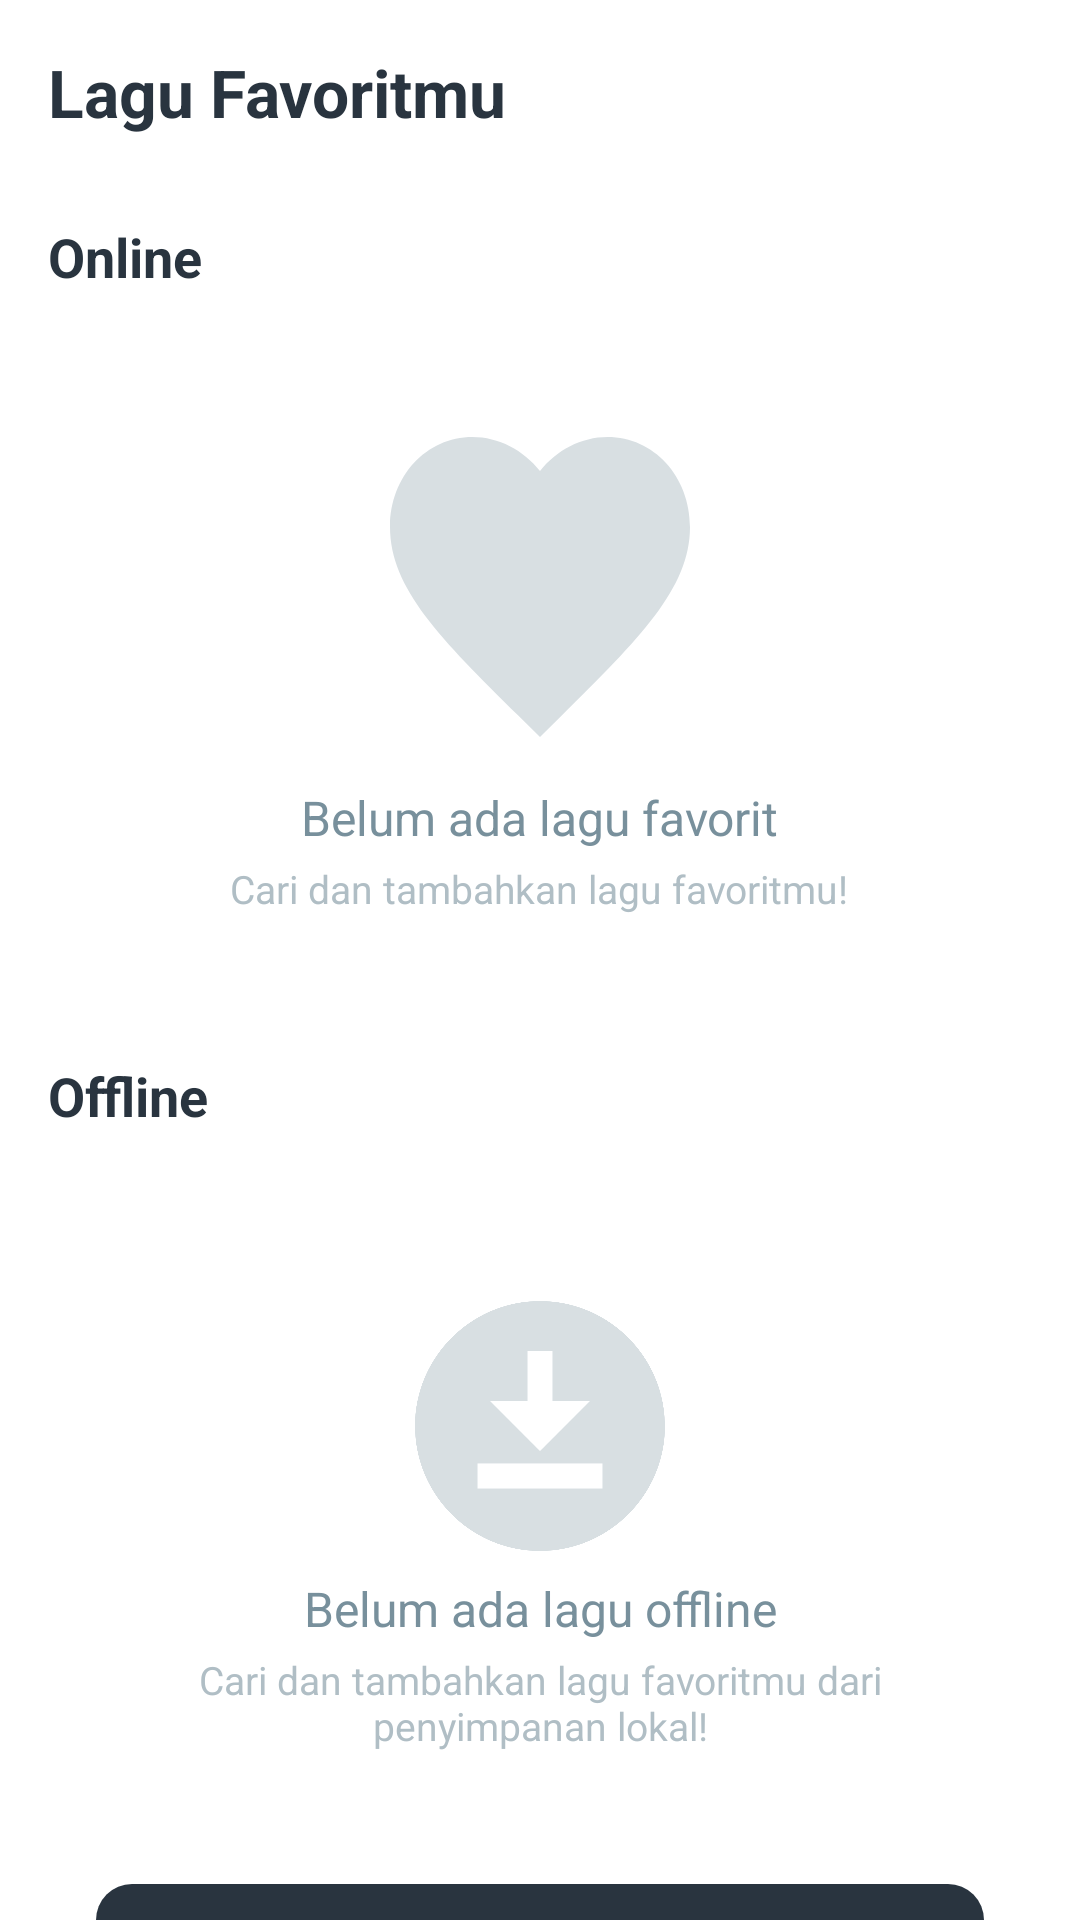

The Android layout XML behind this screen, and the referenced resources:
<!-- AndroidManifest.xml: application theme Theme.Mozzic -->
<!-- res/layout/fragment_favorite.xml -->
<?xml version="1.0" encoding="utf-8"?>
<androidx.constraintlayout.widget.ConstraintLayout xmlns:android="http://schemas.android.com/apk/res/android"
    xmlns:app="http://schemas.android.com/apk/res-auto"
    xmlns:tools="http://schemas.android.com/tools"
    android:layout_width="match_parent"
    android:layout_height="match_parent"
    android:background="@color/page_background"
    tools:context=".Fragments.FavoriteFragment">

    <TextView
        android:id="@+id/tv_favorite_header"
        android:layout_width="match_parent"
        android:layout_height="wrap_content"
        android:layout_marginStart="16dp"
        android:layout_marginTop="16dp"
        android:layout_marginEnd="16dp"
        android:text="Lagu Favoritmu"
        android:textColor="@color/text_primary"
        android:textSize="22sp"
        android:textStyle="bold"
        app:layout_constraintEnd_toEndOf="parent"
        app:layout_constraintStart_toStartOf="parent"
        app:layout_constraintTop_toTopOf="parent" />

    <androidx.core.widget.NestedScrollView
        android:layout_width="match_parent"
        android:layout_height="0dp"
        android:layout_marginTop="12dp"
        app:layout_constraintBottom_toBottomOf="parent"
        app:layout_constraintEnd_toEndOf="parent"
        app:layout_constraintStart_toStartOf="parent"
        app:layout_constraintTop_toBottomOf="@+id/tv_favorite_header">

        <LinearLayout
            android:layout_width="match_parent"
            android:layout_height="wrap_content"
            android:orientation="vertical"
            android:paddingBottom="16dp">

            
            <androidx.constraintlayout.widget.ConstraintLayout
                android:id="@+id/cl_online_header"
                android:layout_width="match_parent"
                android:layout_height="wrap_content"
                android:padding="16dp"
                android:background="?attr/selectableItemBackground">

                <TextView
                    android:id="@+id/tv_online"
                    android:layout_width="0dp"
                    android:layout_height="wrap_content"
                    android:text="Online"
                    android:textColor="@color/text_primary"
                    android:textSize="18sp"
                    android:textStyle="bold"
                    app:layout_constraintBottom_toBottomOf="parent"
                    app:layout_constraintEnd_toStartOf="@+id/iv_online_arrow"
                    app:layout_constraintStart_toStartOf="parent"
                    app:layout_constraintTop_toTopOf="parent" />

                <ImageView
                    android:id="@+id/iv_online_arrow"
                    android:layout_width="24dp"
                    android:layout_height="24dp"
                    android:src="@drawable/ic_arrow_up"
                    app:tint="@color/text_primary"
                    app:layout_constraintBottom_toBottomOf="parent"
                    app:layout_constraintEnd_toEndOf="parent"
                    app:layout_constraintTop_toTopOf="parent" />

            </androidx.constraintlayout.widget.ConstraintLayout>

            
            <FrameLayout
                android:id="@+id/fl_online_content"
                android:layout_width="match_parent"
                android:layout_height="wrap_content">

                <ProgressBar
                    android:id="@+id/progress_favorite"
                    android:layout_width="wrap_content"
                    android:layout_height="wrap_content"
                    android:layout_gravity="center"
                    android:layout_margin="16dp"
                    android:visibility="gone" />

                <androidx.recyclerview.widget.RecyclerView
                    android:id="@+id/rv_favorites"
                    android:layout_width="match_parent"
                    android:layout_height="wrap_content"
                    android:nestedScrollingEnabled="false"
                    android:visibility="gone"
                    android:paddingHorizontal="16dp"
                    tools:listitem="@layout/item_favorite" />

                <LinearLayout
                    android:id="@+id/ll_empty_state"
                    android:layout_width="match_parent"
                    android:layout_height="wrap_content"
                    android:gravity="center"
                    android:orientation="vertical"
                    android:padding="32dp"
                    android:visibility="visible">

                    <ImageView
                        android:layout_width="100dp"
                        android:layout_height="100dp"
                        android:alpha="0.5"
                        android:contentDescription="empty"
                        app:srcCompat="@drawable/favorite"
                        app:tint="@color/empty_icon_tint" />

                    <TextView
                        android:layout_width="wrap_content"
                        android:layout_height="wrap_content"
                        android:layout_marginTop="16dp"
                        android:text="Belum ada lagu favorit"
                        android:textColor="@color/empty_text"
                        android:textSize="16sp" />

                    <TextView
                        android:layout_width="wrap_content"
                        android:layout_height="wrap_content"
                        android:layout_marginTop="4dp"
                        android:text="Cari dan tambahkan lagu favoritmu!"
                        android:textColor="@color/empty_text_secondary"
                        android:textSize="13sp" />
                </LinearLayout>
            </FrameLayout>

            
            <androidx.constraintlayout.widget.ConstraintLayout
                android:id="@+id/cl_offline_header"
                android:layout_width="match_parent"
                android:layout_height="wrap_content"
                android:padding="16dp"
                android:background="?attr/selectableItemBackground">

                <TextView
                    android:id="@+id/tv_offline"
                    android:layout_width="0dp"
                    android:layout_height="wrap_content"
                    android:text="Offline"
                    android:textColor="@color/text_primary"
                    android:textSize="18sp"
                    android:textStyle="bold"
                    app:layout_constraintBottom_toBottomOf="parent"
                    app:layout_constraintEnd_toStartOf="@+id/iv_offline_arrow"
                    app:layout_constraintStart_toStartOf="parent"
                    app:layout_constraintTop_toTopOf="parent" />

                <ImageView
                    android:id="@+id/iv_offline_arrow"
                    android:layout_width="24dp"
                    android:layout_height="24dp"
                    android:src="@drawable/ic_arrow_down"
                    app:tint="@color/text_primary"
                    app:layout_constraintBottom_toBottomOf="parent"
                    app:layout_constraintEnd_toEndOf="parent"
                    app:layout_constraintTop_toTopOf="parent" />

            </androidx.constraintlayout.widget.ConstraintLayout>

            
            <LinearLayout
                android:id="@+id/fl_offline_content"
                android:layout_width="match_parent"
                android:layout_height="wrap_content"
                android:orientation="vertical"
                android:gravity="center_horizontal"
                android:visibility="visible">

                <ProgressBar
                    android:id="@+id/progress_local"
                    android:layout_width="wrap_content"
                    android:layout_height="wrap_content"
                    android:layout_margin="16dp"
                    android:visibility="gone" />

                <androidx.recyclerview.widget.RecyclerView
                    android:id="@+id/rv_local_songs"
                    android:layout_width="match_parent"
                    android:layout_height="wrap_content"
                    android:nestedScrollingEnabled="false"
                    android:visibility="gone"
                    android:paddingHorizontal="16dp"
                    tools:listitem="@layout/item_favorite" />

                
                <LinearLayout
                    android:id="@+id/ll_empty_local"
                    android:layout_width="match_parent"
                    android:layout_height="wrap_content"
                    android:orientation="vertical"
                    android:padding="32dp"
                    android:gravity="center">
                    <ImageView
                        android:layout_width="100dp"
                        android:layout_height="100dp"
                        android:alpha="0.5"
                        android:contentDescription="empty"
                        app:srcCompat="@drawable/baseline_download_for_offline_24"
                        app:tint="@color/empty_icon_tint" />
                    <TextView
                        android:layout_width="match_parent"
                        android:layout_height="wrap_content"
                        android:gravity="center"
                        android:text="Belum ada lagu offline"
                        android:textColor="@color/empty_text"
                        android:textSize="16sp" />
                    <TextView
                        android:layout_width="wrap_content"
                        android:layout_height="wrap_content"
                        android:layout_marginTop="4dp"
                        android:text="Cari dan tambahkan lagu favoritmu dari penyimpanan lokal!"
                        android:textColor="@color/empty_text_secondary"
                        android:gravity="center"
                        android:textSize="13sp" />
                </LinearLayout>

                <com.google.android.material.button.MaterialButton
                    android:id="@+id/btn_add_local_song"
                    android:layout_width="match_parent"
                    android:layout_height="56dp"
                    android:layout_marginHorizontal="32dp"
                    android:layout_marginTop="8dp"
                    android:layout_marginBottom="16dp"
                    app:backgroundTint="@color/blue_main"
                    app:cornerRadius="12dp"
                    android:textColor="@color/text_hint"
                    app:icon="@drawable/outline_add_24"
                    app:iconTint="@color/text_on_button"
                    app:iconGravity="textStart"
                    android:text="Muat Lagu Lokal"/>

            </LinearLayout>

        </LinearLayout>
    </androidx.core.widget.NestedScrollView>

</androidx.constraintlayout.widget.ConstraintLayout>
<!-- res/layout/item_favorite.xml (included above) -->
<?xml version="1.0" encoding="utf-8"?>
<androidx.cardview.widget.CardView xmlns:android="http://schemas.android.com/apk/res/android"
    xmlns:app="http://schemas.android.com/apk/res-auto"
    android:layout_width="match_parent"
    android:layout_height="wrap_content"
    android:layout_marginBottom="8dp"
    app:cardCornerRadius="12dp"
    app:cardElevation="2dp"
    app:cardBackgroundColor="@color/card_background">

    <LinearLayout
        android:layout_width="match_parent"
        android:layout_height="wrap_content"
        android:orientation="horizontal"
        android:gravity="center_vertical"
        android:padding="8dp">

        <androidx.cardview.widget.CardView
            android:layout_width="60dp"
            android:layout_height="60dp"
            app:cardCornerRadius="8dp"
            app:cardElevation="0dp">

            <ImageView
                android:id="@+id/iv_favorite_thumbnail"
                android:layout_width="match_parent"
                android:layout_height="match_parent"
                android:scaleType="centerCrop"
                android:contentDescription="thumbnail" />

        </androidx.cardview.widget.CardView>

        <LinearLayout
            android:layout_width="0dp"
            android:layout_height="wrap_content"
            android:layout_weight="1"
            android:layout_marginStart="12dp"
            android:layout_marginEnd="8dp"
            android:orientation="vertical">

            <TextView
                android:id="@+id/tv_favorite_title"
                android:layout_width="match_parent"
                android:layout_height="wrap_content"
                android:text="Judul Lagu"
                android:textColor="@color/text_primary"
                android:textSize="16sp"
                android:textStyle="bold"
                android:maxLines="1"
                android:ellipsize="end" />

            <TextView
                android:id="@+id/tv_favorite_singer"
                android:layout_width="match_parent"
                android:layout_height="wrap_content"
                android:layout_marginTop="2dp"
                android:text="Penyanyi"
                android:textColor="@color/text_secondary"
                android:textSize="13sp"
                android:maxLines="1"
                android:ellipsize="end" />

        </LinearLayout>

        <ImageView
            android:id="@+id/iv_favorite_play"
            android:layout_width="40dp"
            android:layout_height="40dp"
            android:padding="8dp"
            android:background="?attr/selectableItemBackgroundBorderless"
            android:contentDescription="play"
            app:srcCompat="@drawable/play"
            app:tint="@color/accent" />

        <ImageView
            android:id="@+id/iv_favorite_delete"
            android:layout_width="40dp"
            android:layout_height="40dp"
            android:padding="8dp"
            android:background="?attr/selectableItemBackgroundBorderless"
            android:contentDescription="delete"
            app:srcCompat="@drawable/favorite"
            app:tint="@color/favorite_red" />

    </LinearLayout>

</androidx.cardview.widget.CardView>
<!-- resources referenced by this layout -->
<resources>
  <color name="accent">#4FC3F7</color>
  <color name="blue_main">#29343F</color>
  <color name="card_background">#FFFFFFFF</color>
  <color name="empty_icon_tint">#B0BEC5</color>
  <color name="empty_text">#78909C</color>
  <color name="empty_text_secondary">#B0BEC5</color>
  <color name="favorite_red">#E53935</color>
  <color name="page_background">#FFFFFFFF</color>
  <color name="text_hint">#B0BEC5</color>
  <color name="text_on_button">#FFFFFFFF</color>
  <color name="text_primary">#29343F</color>
  <color name="text_secondary">#78909C</color>
  <!-- drawable baseline_download_for_offline_24 (drawable) -->
  <vector xmlns:android="http://schemas.android.com/apk/res/android" android:height="24dp" android:tint="#808080" android:viewportHeight="24" android:viewportWidth="24" android:width="24dp">
        
      <path android:fillColor="@android:color/white" android:pathData="M12,2C6.49,2 2,6.49 2,12s4.49,10 10,10s10,-4.49 10,-10S17.51,2 12,2zM11,10V6h2v4h3l-4,4l-4,-4H11zM17,17H7v-2h10V17z"/>
      
  </vector>
  <!-- drawable favorite (drawable) -->
  <vector xmlns:android="http://schemas.android.com/apk/res/android" android:height="24dp" android:viewportHeight="412" android:viewportWidth="412" android:width="24dp">
        
      <group>
              
          <clip-path android:pathData="M0,0h412v412h-412z"/>
              
          <path android:fillColor="#E6E6E6" android:pathData="M206,412L176.13,382.36C70.04,277.51 0,208.13 0,123.49C0,54.11 49.85,0 113.3,0C149.14,0 183.55,18.19 206,46.7C228.45,18.19 262.86,0 298.7,0C362.15,0 412,54.11 412,123.49C412,208.13 341.96,277.51 235.87,382.36L206,412Z"/>
            
      </group>
      
  </vector>
  <!-- drawable play (drawable) -->
  <vector xmlns:android="http://schemas.android.com/apk/res/android" android:height="24dp" android:viewportHeight="430" android:viewportWidth="430" android:width="24dp">
        
      <path android:fillColor="#E6E6E6" android:pathData="M407.29,260.07C414.19,254.8 419.77,248.03 423.61,240.29C427.45,232.55 429.44,224.04 429.44,215.42C429.44,206.8 427.45,198.3 423.61,190.56C419.77,182.82 414.19,176.05 407.29,170.77C318,102.48 218.3,48.64 111.93,11.26L92.48,4.43C55.31,-8.62 16.02,16.24 10.99,54.2C-3.07,161.23 -3.07,269.61 10.99,376.64C16.05,414.61 55.31,439.46 92.48,426.42L111.93,419.58C218.3,382.21 318,328.37 407.29,260.07Z"/>
      
  </vector>
  <style name="Theme.Mozzic" parent="Base.Theme.Mozzic" />
  <style name="Base.Theme.Mozzic" parent="Theme.Material3.DayNight.NoActionBar">
          <item name="colorPrimary">@color/accent</item>
          <item name="colorOnPrimary">@color/white</item>
          <item name="android:windowBackground">@color/page_background</item>
          <item name="android:statusBarColor">@color/page_background</item>
          <item name="android:navigationBarColor">@color/nav_bg_end</item>
          <item name="android:windowLightStatusBar">true</item>
      </style>
  <color name="white">#FFFFFFFF</color>
  <color name="nav_bg_end">#29343F</color>
</resources>
